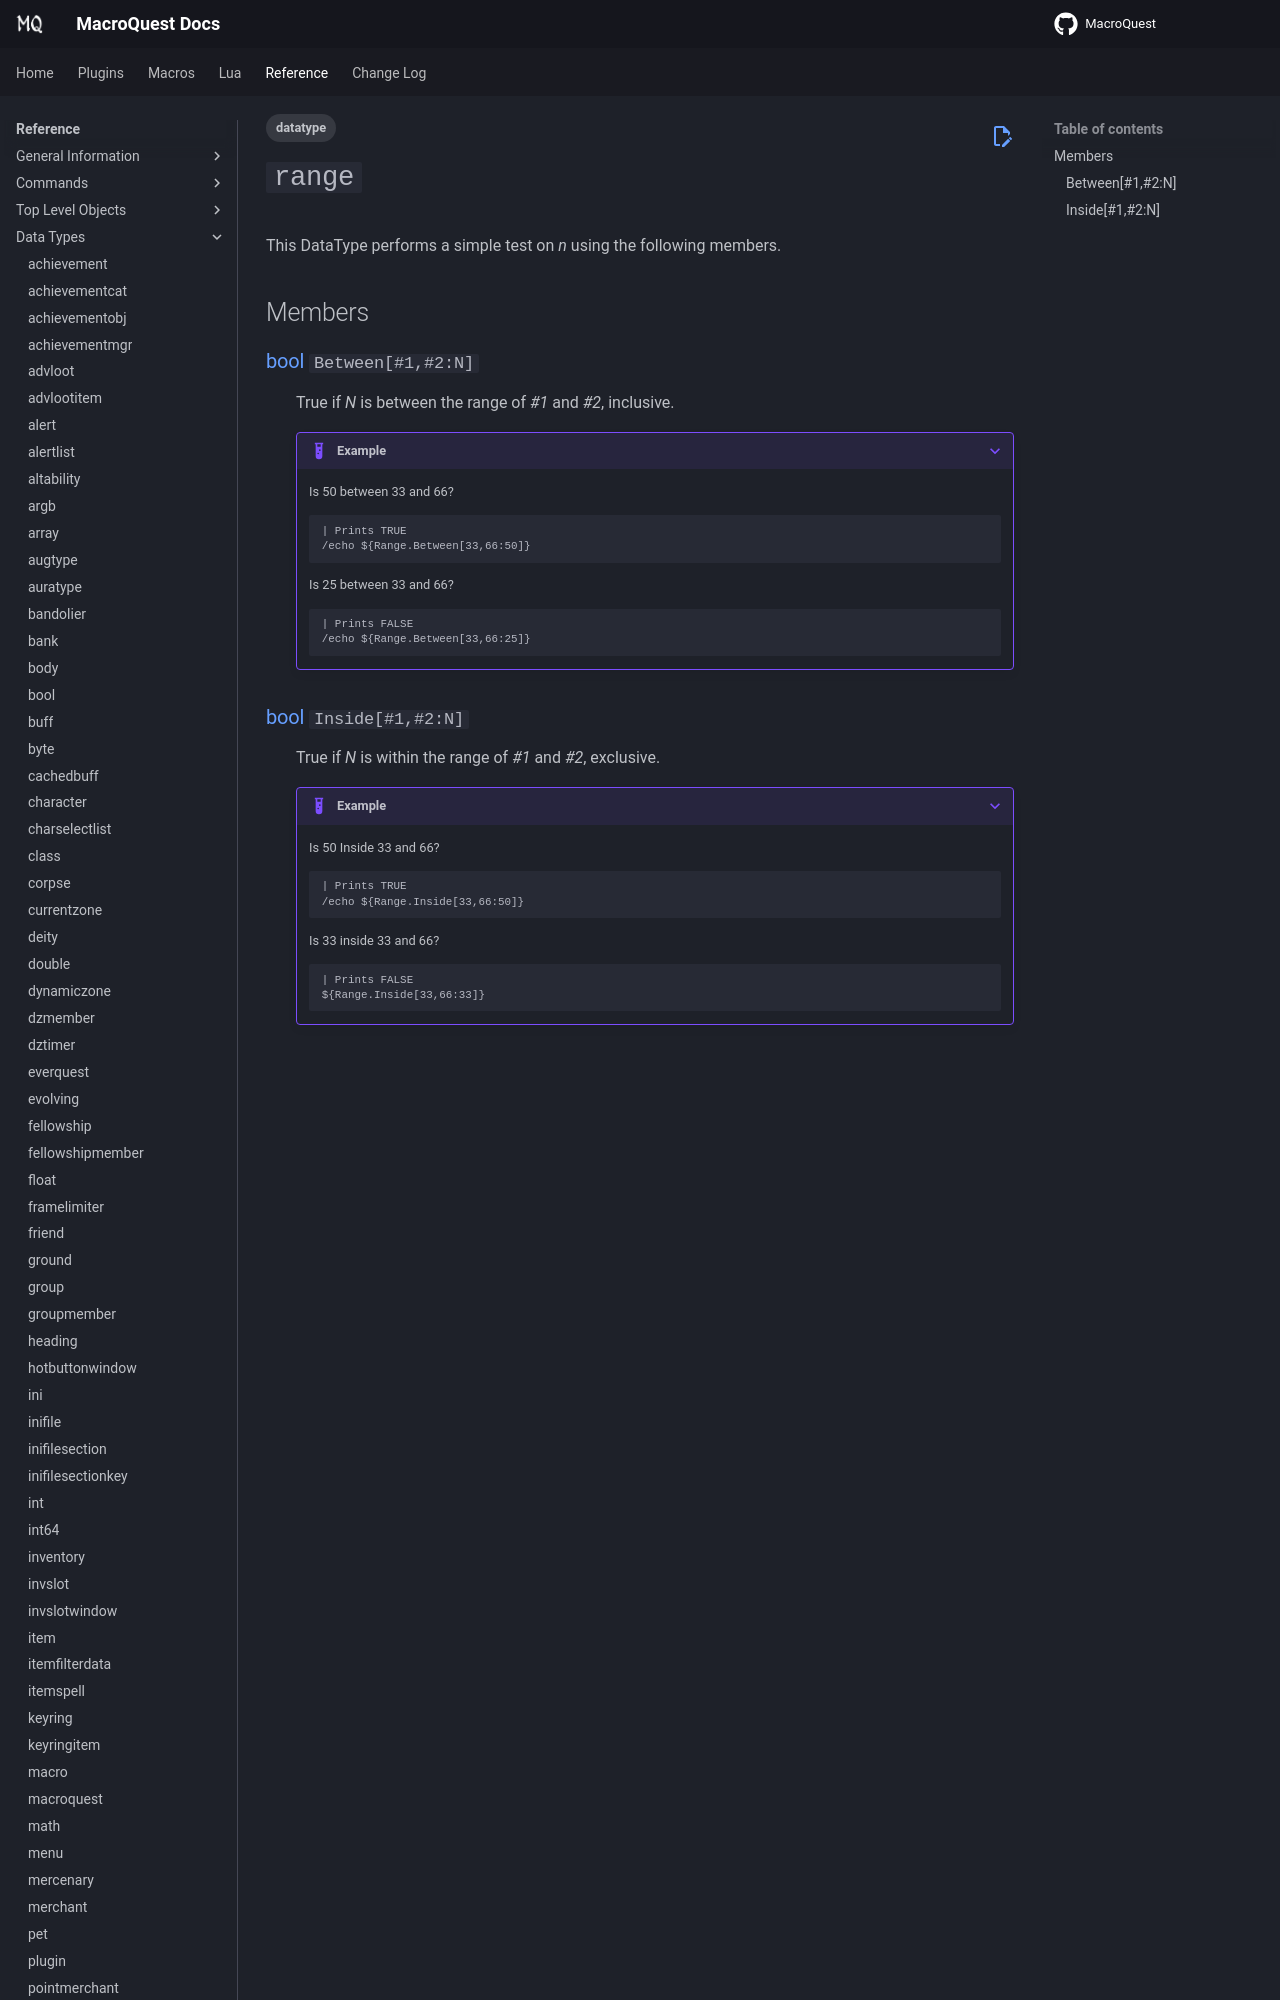

repository: macroquest/docs · page: reference/data-types/datatype-range/index.html · generator: jekyll

---
tags:
    - datatype
---
# `range`

<!--dt-desc-start-->
This DataType performs a simple test on _n_ using the following members.
<!--dt-desc-end-->
## Members
<!--dt-members-start-->
### {{ renderMember(type='bool', name='Between', params='#1,#2:N') }}

:   True if _N_ is between the range of _#1_ and _#2_, inclusive.

    ???+ Example

        Is 50 between 33 and 66?

        ```
        | Prints TRUE
        /echo ${Range.Between[33,66:50]}
        ```

        Is 25 between 33 and 66?
        
        ```
        | Prints FALSE
        /echo ${Range.Between[33,66:25]}
        ```
